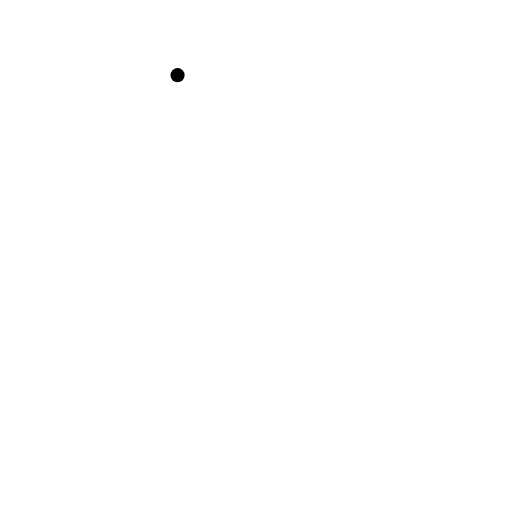
t = 0.00 s
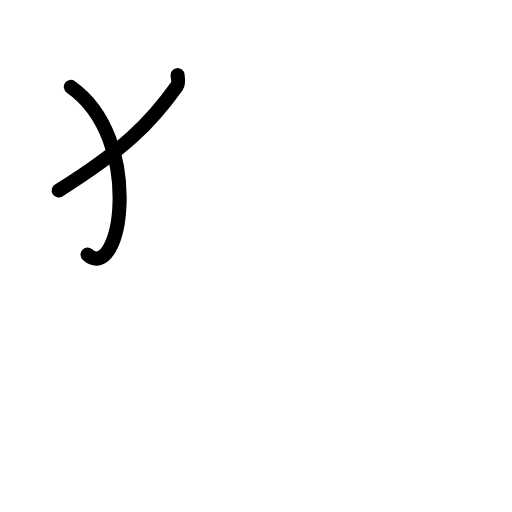
t = 1.50 s
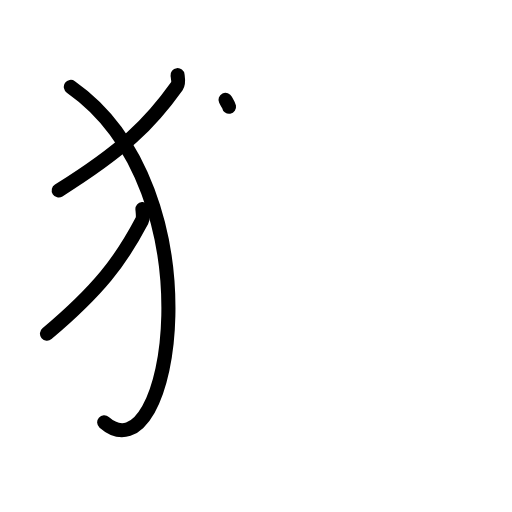
t = 3.25 s
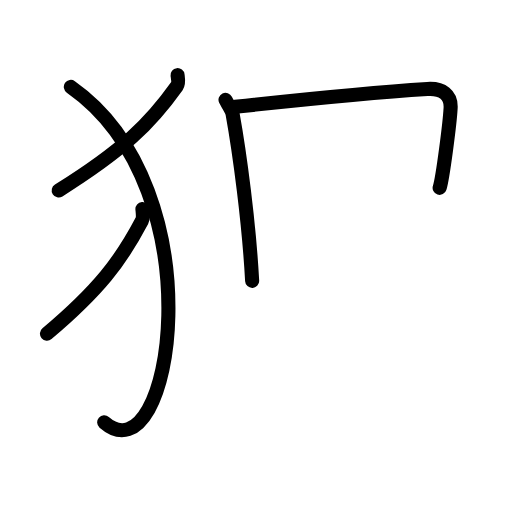
t = 4.83 s
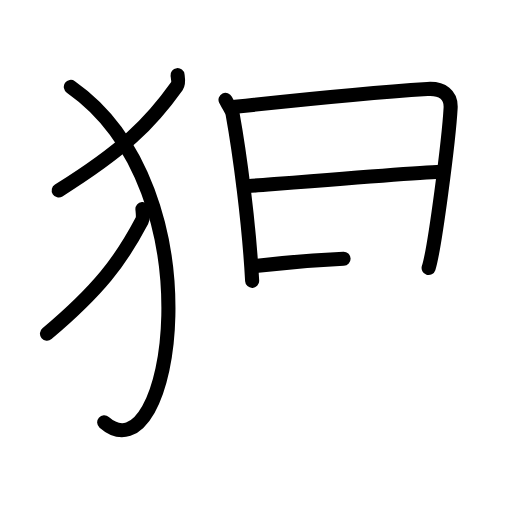
t = 6.50 s
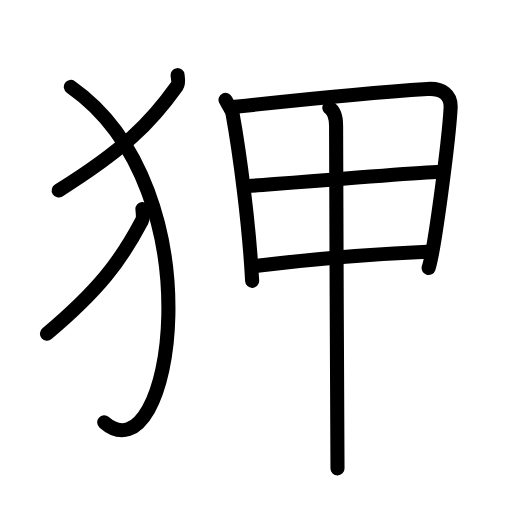
t = 8.00 s

The animated SVG that drew these frames (rendered in a browser with its animation timeline set to each time). Animation: 21 SMIL elements (animate=21); one cycle of 8.00 s.

<?xml version="1.0" encoding="UTF-8"?>
<!--
AniKanjiVG is licensed by CC-BY-SA Paul C. Sommerhoff (https://bitbucket.org/sommerhoff/anikanjivg).
AniKanjiVG uses KanjiVG which is licensed by CC-BY-SA Ulrich Apel (http://kanjivg.tagaini.net).
See also http://creativecommons.org/licenses/by-sa/3.0/
-->
<svg xmlns:kvg='http://kanjivg.tagaini.net' xmlns='http://www.w3.org/2000/svg' width='109' height='109' viewBox='0 0 109 109' style='fill:none;stroke:#000000;stroke-width:3;stroke-linecap:round;stroke-linejoin:round;' id="kvg:kanji_072ce"><g id="kvg:072ce" kvg:element="狎"><g id="kvg:072ce-g1" kvg:element="⺨" kvg:variant="true" kvg:original="犬" kvg:position="left" kvg:radical="general"><path id="kvg:072ce-s1" kvg:type="㇒" d="M37.8,16c0.07,0.58,0.31,1.7-0.14,2.32C32,26.29,26.25,31.93,12.5,40.54"><animate attributeName="d" begin="0.0s" dur="0.5s" from="M37.8,16C37.8,16,37.8,16,37.8,16" to="M37.8,16c0.07,0.58,0.31,1.7-0.14,2.32" />
<animate attributeName="d" begin="0.5s" dur="0.5s" from="M37.8,16c0.07,0.58,0.31,1.7-0.14,2.32c0,0,0,0,0,0,0" to="M37.8,16c0.07,0.58,0.31,1.7-0.14,2.32C32,26.29,26.25,31.93,12.5,40.54" />
</path>
<path id="kvg:072ce-s2" kvg:type="㇕va" d="M15.08,18.5c31.42,22,21.57,84.02,7.1,71.42"><animate attributeName="d" begin="1.0s" dur="1.0s" from="M15.08,18.5C15.08,18.5,15.08,18.5,15.08,18.5" to="M15.08,18.5c31.42,22,21.57,84.02,7.1,71.42" />
<animate attributeName="d" begin="0s" dur="1.0s" from="M-100,-100" to="M-100,-100" />
</path>
<path id="kvg:072ce-s3" kvg:type="㇒" d="M30.32,44.5c0.05,0.63,0.25,1.83-0.11,2.51C25.67,55.63,21.05,61.72,10,71.04"><animate attributeName="d" begin="2.0s" dur="0.5s" from="M30.32,44.5C30.32,44.5,30.32,44.5,30.32,44.5" to="M30.32,44.5c0.05,0.63,0.25,1.83-0.11,2.51" />
<animate attributeName="d" begin="2.5s" dur="0.5s" from="M30.32,44.5c0.05,0.63,0.25,1.83-0.11,2.51c0,0,0,0,0,0,0" to="M30.32,44.5c0.05,0.63,0.25,1.83-0.11,2.51C25.67,55.63,21.05,61.72,10,71.04" />
<animate attributeName="d" begin="0s" dur="2.0s" from="M-100,-100" to="M-100,-100" />
</path>
</g>
<g id="kvg:072ce-g2" kvg:element="甲" kvg:position="right"><g id="kvg:072ce-g3" kvg:element="田" kvg:partial="true"><path id="kvg:072ce-s4" kvg:type="㇑" d="M48.01,21.25c0.32,0.67,1.35,2.14,1.5,2.96c1.52,8.41,3.49,23.11,4.17,35.58"><animate attributeName="d" begin="3.0s" dur="0.5s" from="M48.01,21.25C48.01,21.25,48.01,21.25,48.01,21.25" to="M48.01,21.25c0.32,0.67,1.35,2.14,1.5,2.96" />
<animate attributeName="d" begin="3.5s" dur="0.5s" from="M48.01,21.25c0.32,0.67,1.35,2.14,1.5,2.96c0,0,0,0,0,0,0" to="M48.01,21.25c0.32,0.67,1.35,2.14,1.5,2.96c1.52,8.41,3.49,23.11,4.17,35.58" />
<animate attributeName="d" begin="0s" dur="3.0s" from="M-100,-100" to="M-100,-100" />
</path>
<path id="kvg:072ce-s5" kvg:type="㇕" d="M50.05,22.74c12.66-1.38,32.23-3.25,40.94-3.8c3.2-0.2,5.1,1.25,4.94,4.06c-0.37,6.68-3.36,29.96-4.68,34.05"><animate attributeName="d" begin="4.0s" dur="0.3333333333333333s" from="M50.05,22.74C50.05,22.74,50.05,22.74,50.05,22.74" to="M50.05,22.74c12.66-1.38,32.23-3.25,40.94-3.8" />
<animate attributeName="d" begin="4.333333333333333s" dur="0.3333333333333333s" from="M50.05,22.74c12.66-1.38,32.23-3.25,40.94-3.8c0,0,0,0,0,0,0" to="M50.05,22.74c12.66-1.38,32.23-3.25,40.94-3.8c3.2-0.2,5.1,1.25,4.94,4.06" />
<animate attributeName="d" begin="4.666666666666667s" dur="0.3333333333333333s" from="M50.05,22.74c12.66-1.38,32.23-3.25,40.94-3.8c3.2-0.2,5.1,1.25,4.94,4.06c0,0,0,0,0,0,0" to="M50.05,22.74c12.66-1.38,32.23-3.25,40.94-3.8c3.2-0.2,5.1,1.25,4.94,4.06c-0.37,6.68-3.36,29.96-4.68,34.05" />
<animate attributeName="d" begin="0s" dur="4.0s" from="M-100,-100" to="M-100,-100" />
</path>
<path id="kvg:072ce-s6" kvg:type="㇐" d="M51.92,39.7c3.8-0.28,39.13-3.2,42.26-3.15"><animate attributeName="d" begin="5.0s" dur="1.0s" from="M51.92,39.7C51.92,39.7,51.92,39.7,51.92,39.7" to="M51.92,39.7c3.8-0.28,39.13-3.2,42.26-3.15" />
<animate attributeName="d" begin="0s" dur="5.0s" from="M-100,-100" to="M-100,-100" />
</path>
<path id="kvg:072ce-s7" kvg:type="㇐" d="M54.34,56.64c11.02-1.37,25.56-2.61,37.6-3.1"><animate attributeName="d" begin="6.0s" dur="1.0s" from="M54.34,56.64C54.34,56.64,54.34,56.64,54.34,56.64" to="M54.34,56.64c11.02-1.37,25.56-2.61,37.6-3.1" />
<animate attributeName="d" begin="0s" dur="6.0s" from="M-100,-100" to="M-100,-100" />
</path>
</g>
<g id="kvg:072ce-g4" kvg:element="丨"><path id="kvg:072ce-s8" kvg:type="㇑" d="M70.11,22.94c0.89,0.56,1.44,2.03,1.44,3.81c-0.03,8.98,0.3,70.04,0.3,72.97"><animate attributeName="d" begin="7.0s" dur="0.5s" from="M70.11,22.94C70.11,22.94,70.11,22.94,70.11,22.94" to="M70.11,22.94c0.89,0.56,1.44,2.03,1.44,3.81" />
<animate attributeName="d" begin="7.5s" dur="0.5s" from="M70.11,22.94c0.89,0.56,1.44,2.03,1.44,3.81c0,0,0,0,0,0,0" to="M70.11,22.94c0.89,0.56,1.44,2.03,1.44,3.81c-0.03,8.98,0.3,70.04,0.3,72.97" />
<animate attributeName="d" begin="0s" dur="7.0s" from="M-100,-100" to="M-100,-100" />
</path>
</g>
</g>
</g>
</svg>
